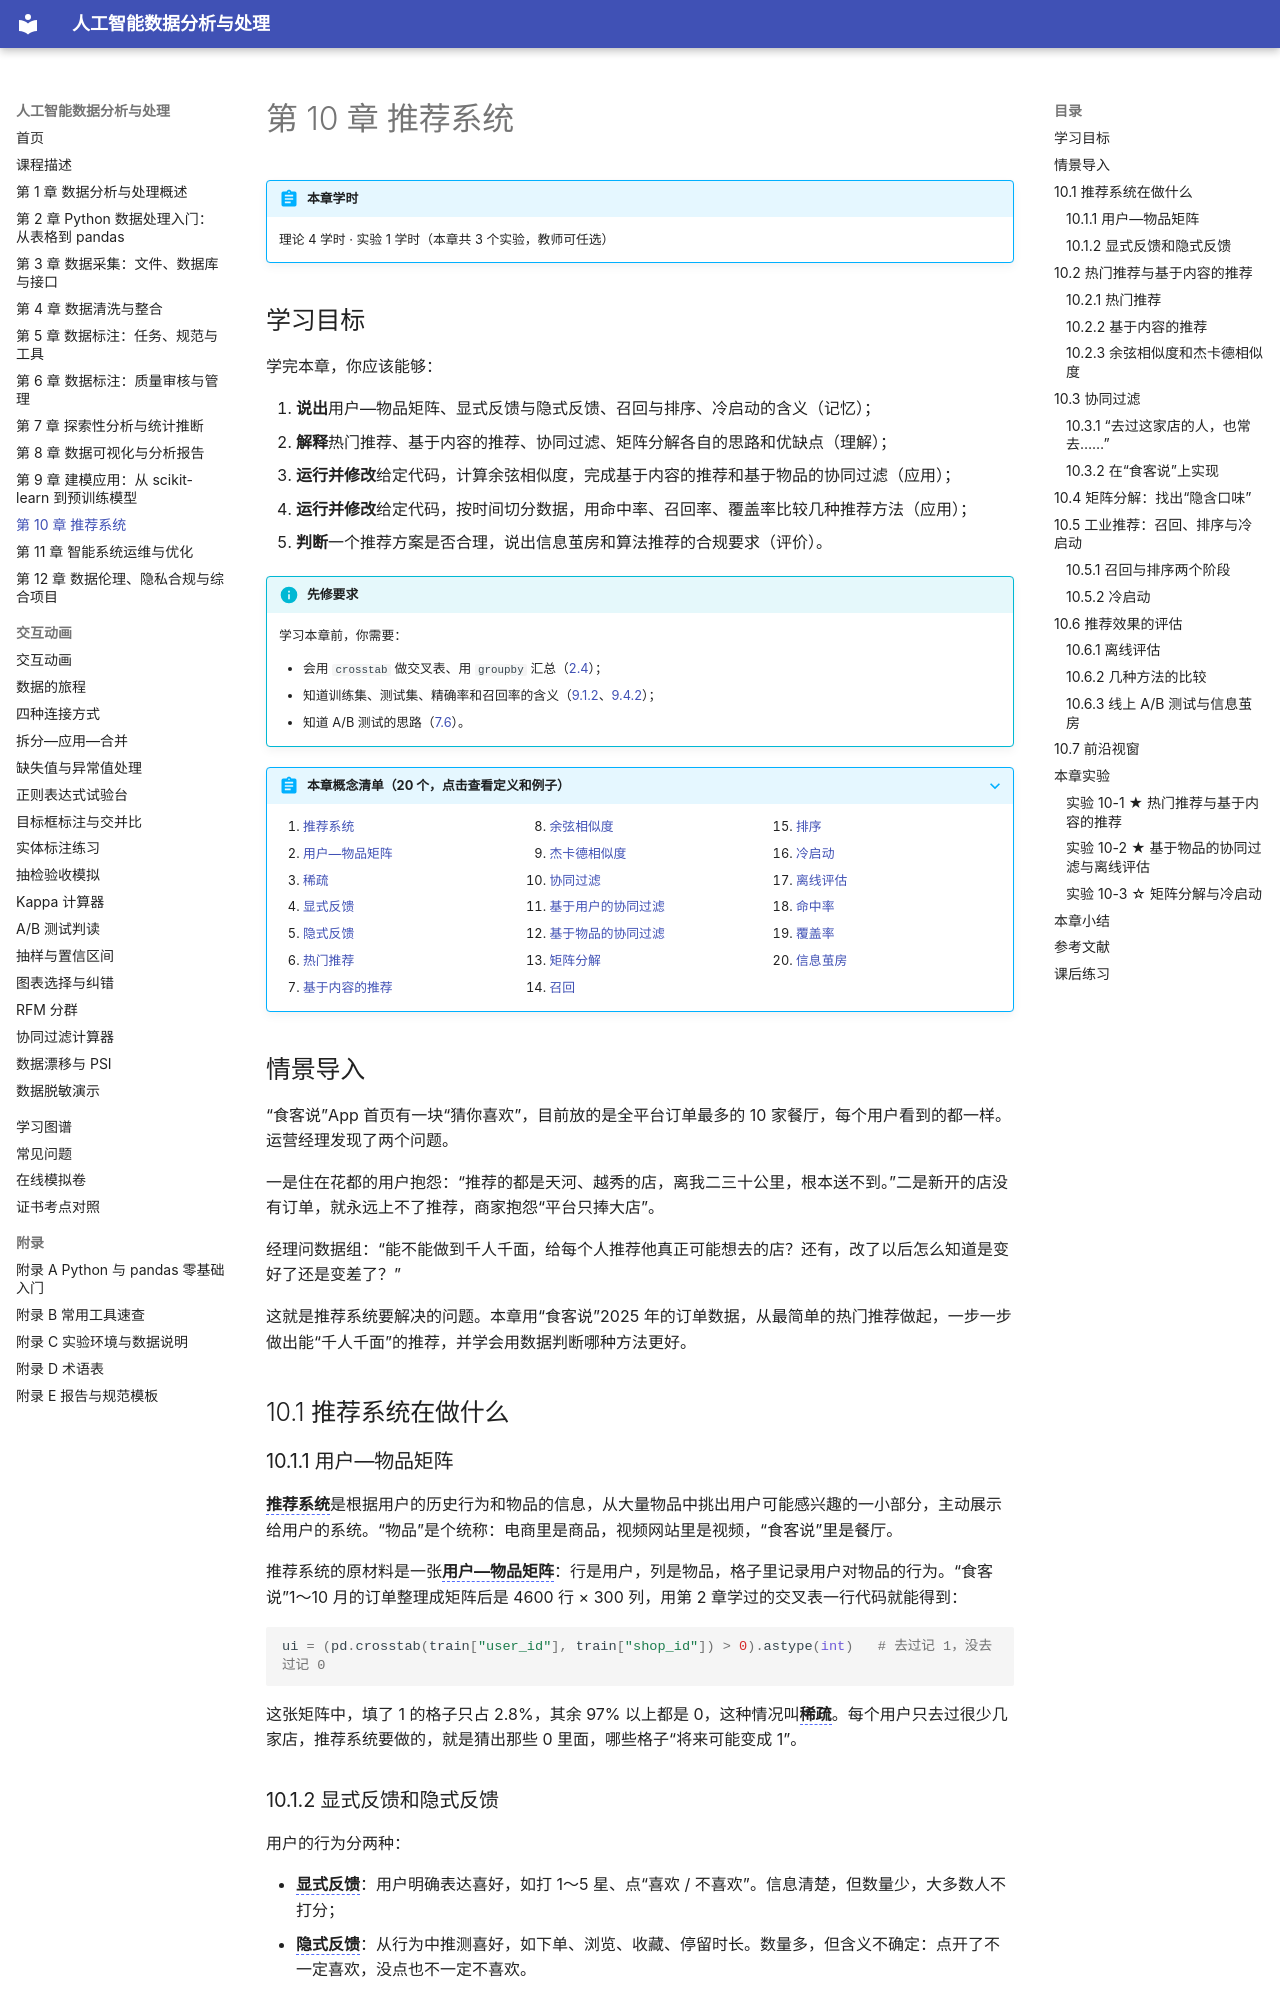

repository: MingziFu9/ai-data-analysis · page: chapters/10-recommendation/index.html · generator: mkdocs

---
title: 第 10 章 推荐系统
description: 从用户—物品矩阵出发，学习热门推荐、基于内容的推荐、协同过滤和矩阵分解的直观思想，了解工业推荐的召回与排序、冷启动，以及用命中率、召回率、覆盖率做离线评估
---

# 第 10 章 推荐系统

!!! abstract "本章学时"
    理论 4 学时 · 实验 1 学时（本章共 3 个实验，教师可任选）

## 学习目标

学完本章，你应该能够：

1. **说出**用户—物品矩阵、显式反馈与隐式反馈、召回与排序、冷启动的含义（记忆）；
2. **解释**热门推荐、基于内容的推荐、协同过滤、矩阵分解各自的思路和优缺点（理解）；
3. **运行并修改**给定代码，计算余弦相似度，完成基于内容的推荐和基于物品的协同过滤（应用）；
4. **运行并修改**给定代码，按时间切分数据，用命中率、召回率、覆盖率比较几种推荐方法（应用）；
5. **判断**一个推荐方案是否合理，说出信息茧房和算法推荐的合规要求（评价）。

!!! info "先修要求"
    学习本章前，你需要：

    - 会用 `crosstab` 做交叉表、用 `groupby` 汇总（[2.4](../02-pandas/index.md#24)）；
    - 知道训练集、测试集、精确率和召回率的含义（[9.1.2](../09-modeling/index.md#912)、[9.4.2](../09-modeling/index.md#942)）；
    - 知道 A/B 测试的思路（[7.6](../07-statistics/index.md#76-ab)）。

??? abstract "本章概念清单（20 个，点击查看定义和例子）"
    1. [推荐系统](../../appendix/glossary.md#g-推荐系统)
    2. [用户—物品矩阵](../../appendix/glossary.md#g-用户—物品矩阵)
    3. [稀疏](../../appendix/glossary.md#g-稀疏)
    4. [显式反馈](../../appendix/glossary.md#g-显式反馈)
    5. [隐式反馈](../../appendix/glossary.md#g-隐式反馈)
    6. [热门推荐](../../appendix/glossary.md#g-热门推荐)
    7. [基于内容的推荐](../../appendix/glossary.md#g-基于内容的推荐)
    8. [余弦相似度](../../appendix/glossary.md#g-余弦相似度)
    9. [杰卡德相似度](../../appendix/glossary.md#g-杰卡德相似度)
    10. [协同过滤](../../appendix/glossary.md#g-协同过滤)
    11. [基于用户的协同过滤](../../appendix/glossary.md#g-基于用户的协同过滤)
    12. [基于物品的协同过滤](../../appendix/glossary.md#g-基于物品的协同过滤)
    13. [矩阵分解](../../appendix/glossary.md#g-矩阵分解)
    14. [召回](../../appendix/glossary.md#g-召回)
    15. [排序](../../appendix/glossary.md#g-排序)
    16. [冷启动](../../appendix/glossary.md#g-冷启动)
    17. [离线评估](../../appendix/glossary.md#g-离线评估)
    18. [命中率](../../appendix/glossary.md#g-命中率)
    19. [覆盖率](../../appendix/glossary.md#g-覆盖率)
    20. [信息茧房](../../appendix/glossary.md#g-信息茧房)
